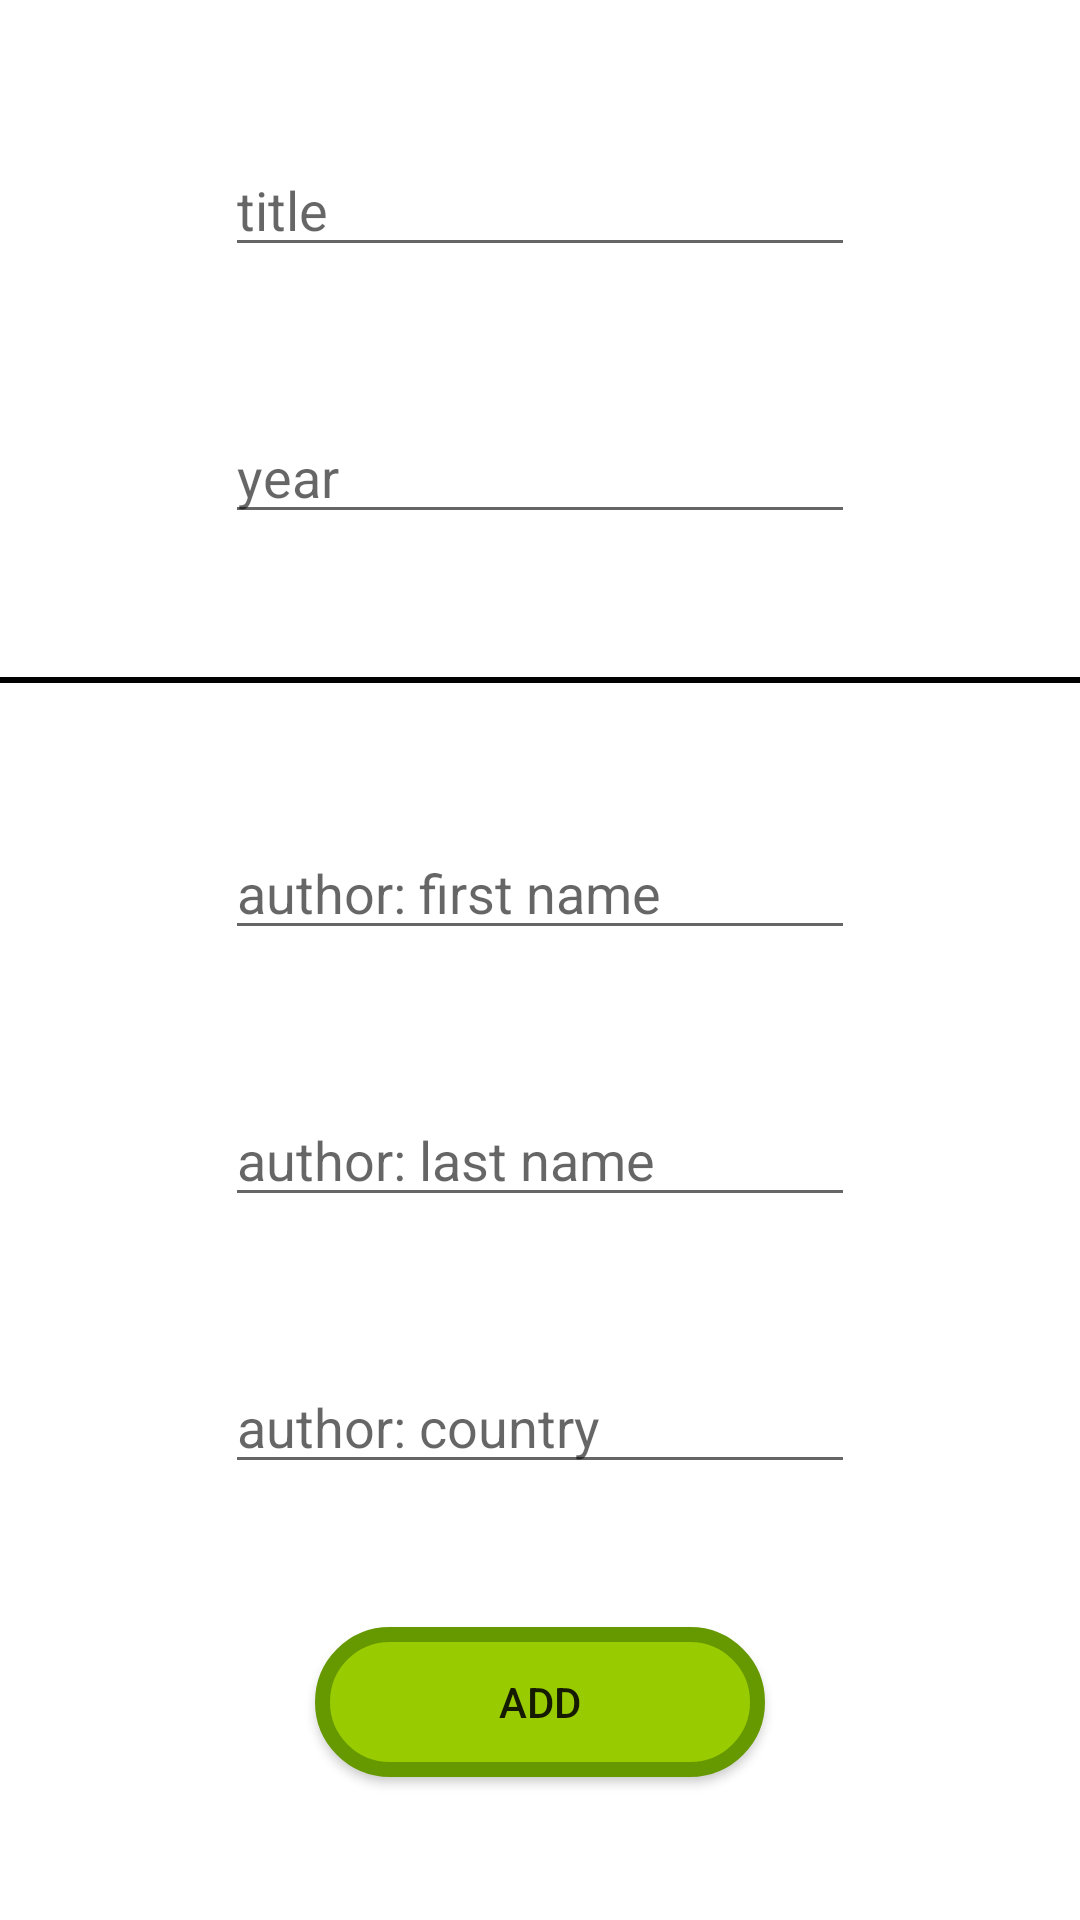

This screen was rendered from an Android layout file. Write that file and the resources it references.
<!-- AndroidManifest.xml: application theme Theme.BookRoomDatabase -->
<!-- res/layout/fragment_add.xml -->
<?xml version="1.0" encoding="utf-8"?>
<androidx.constraintlayout.widget.ConstraintLayout xmlns:android="http://schemas.android.com/apk/res/android"
    xmlns:app="http://schemas.android.com/apk/res-auto"
    xmlns:tools="http://schemas.android.com/tools"
    android:layout_width="match_parent"
    android:layout_height="match_parent"
    tools:context=".fragments.AddFragment">


    <EditText
        android:id="@+id/etTitle"
        android:layout_width="wrap_content"
        android:layout_height="wrap_content"
        android:ems="10"
        android:inputType="textPersonName"
        android:hint="title"
        app:layout_constraintBottom_toTopOf="@+id/etYear"
        app:layout_constraintEnd_toEndOf="parent"
        app:layout_constraintHorizontal_bias="0.5"
        app:layout_constraintStart_toStartOf="parent"
        app:layout_constraintTop_toTopOf="parent" />

    <EditText
        android:id="@+id/etYear"
        android:layout_width="wrap_content"
        android:layout_height="wrap_content"
        android:ems="10"
        android:inputType="textPersonName"
        android:hint="year"
        app:layout_constraintBottom_toTopOf="@+id/divider"
        app:layout_constraintEnd_toEndOf="parent"
        app:layout_constraintHorizontal_bias="0.5"
        app:layout_constraintStart_toStartOf="parent"
        app:layout_constraintTop_toBottomOf="@+id/etTitle" />

    <EditText
        android:id="@+id/etAuthorFirstName"
        android:layout_width="wrap_content"
        android:layout_height="wrap_content"
        android:ems="10"
        android:inputType="textPersonName"
        android:hint="author: first name"
        app:layout_constraintBottom_toTopOf="@+id/etAuthorLastName"
        app:layout_constraintEnd_toEndOf="parent"
        app:layout_constraintHorizontal_bias="0.5"
        app:layout_constraintStart_toStartOf="parent"
        app:layout_constraintTop_toBottomOf="@+id/divider" />

    <EditText
        android:id="@+id/etAuthorLastName"
        android:layout_width="wrap_content"
        android:layout_height="wrap_content"
        android:ems="10"
        android:inputType="textPersonName"
        android:hint="author: last name"
        app:layout_constraintBottom_toTopOf="@+id/etAuthorCountry"
        app:layout_constraintEnd_toEndOf="parent"
        app:layout_constraintHorizontal_bias="0.5"
        app:layout_constraintStart_toStartOf="parent"
        app:layout_constraintTop_toBottomOf="@+id/etAuthorFirstName" />

    <EditText
        android:id="@+id/etAuthorCountry"
        android:layout_width="wrap_content"
        android:layout_height="wrap_content"
        android:ems="10"
        android:inputType="textPersonName"
        android:hint="author: country"
        app:layout_constraintBottom_toTopOf="@+id/btnAdd"
        app:layout_constraintEnd_toEndOf="parent"
        app:layout_constraintHorizontal_bias="0.5"
        app:layout_constraintStart_toStartOf="parent"
        app:layout_constraintTop_toBottomOf="@+id/etAuthorLastName" />

    <LinearLayout
        android:orientation="horizontal"
        android:id="@+id/divider"
        android:background="@android:color/black"
        android:layout_width="0dp"
        android:layout_height="2dp"
        app:layout_constraintBottom_toTopOf="@+id/etAuthorFirstName"
        app:layout_constraintEnd_toEndOf="parent"
        app:layout_constraintHorizontal_bias="0.5"
        app:layout_constraintStart_toStartOf="parent"
        app:layout_constraintTop_toBottomOf="@+id/etYear">

    </LinearLayout>

    <androidx.appcompat.widget.AppCompatButton
        android:id="@+id/btnAdd"
        android:layout_width="150dp"
        android:layout_height="50dp"
        android:background="@drawable/rounded_rec"
        android:text="Add"
        app:layout_constraintBottom_toBottomOf="parent"
        app:layout_constraintEnd_toEndOf="parent"
        app:layout_constraintHorizontal_bias="0.5"
        app:layout_constraintStart_toStartOf="parent"
        app:layout_constraintTop_toBottomOf="@+id/etAuthorCountry" />

</androidx.constraintlayout.widget.ConstraintLayout>
<!-- resources referenced by this layout -->
<resources>
  <!-- drawable rounded_rec (drawable) -->
  <?xml version="1.0" encoding="utf-8"?>
  
  <shape xmlns:android="http://schemas.android.com/apk/res/android">
      <corners android:radius="45dp" />
      <stroke android:color="@android:color/holo_green_dark" android:width="5dp" />
      <solid android:color="@android:color/holo_green_light" />
  </shape>
  <style name="Theme.BookRoomDatabase" parent="Theme.MaterialComponents.DayNight.DarkActionBar">
          
          <item name="colorPrimary">@color/purple_500</item>
          <item name="colorPrimaryVariant">@color/purple_700</item>
          <item name="colorOnPrimary">@color/white</item>
          
          <item name="colorSecondary">@color/teal_200</item>
          <item name="colorSecondaryVariant">@color/teal_700</item>
          <item name="colorOnSecondary">@color/black</item>
          
          <item name="android:statusBarColor" tools:targetApi="l">?attr/colorPrimaryVariant</item>
          
      </style>
  <!-- not gathered from this repository: default colours our renderer supplied (Android Studio template values) -->
  <color name="purple_500">#FF6200EE</color>
  <color name="purple_700">#FF3700B3</color>
  <color name="teal_200">#FF03DAC5</color>
  <color name="teal_700">#FF018786</color>
  <color name="black">#FF000000</color>
  <color name="white">#FFFFFFFF</color>
</resources>
